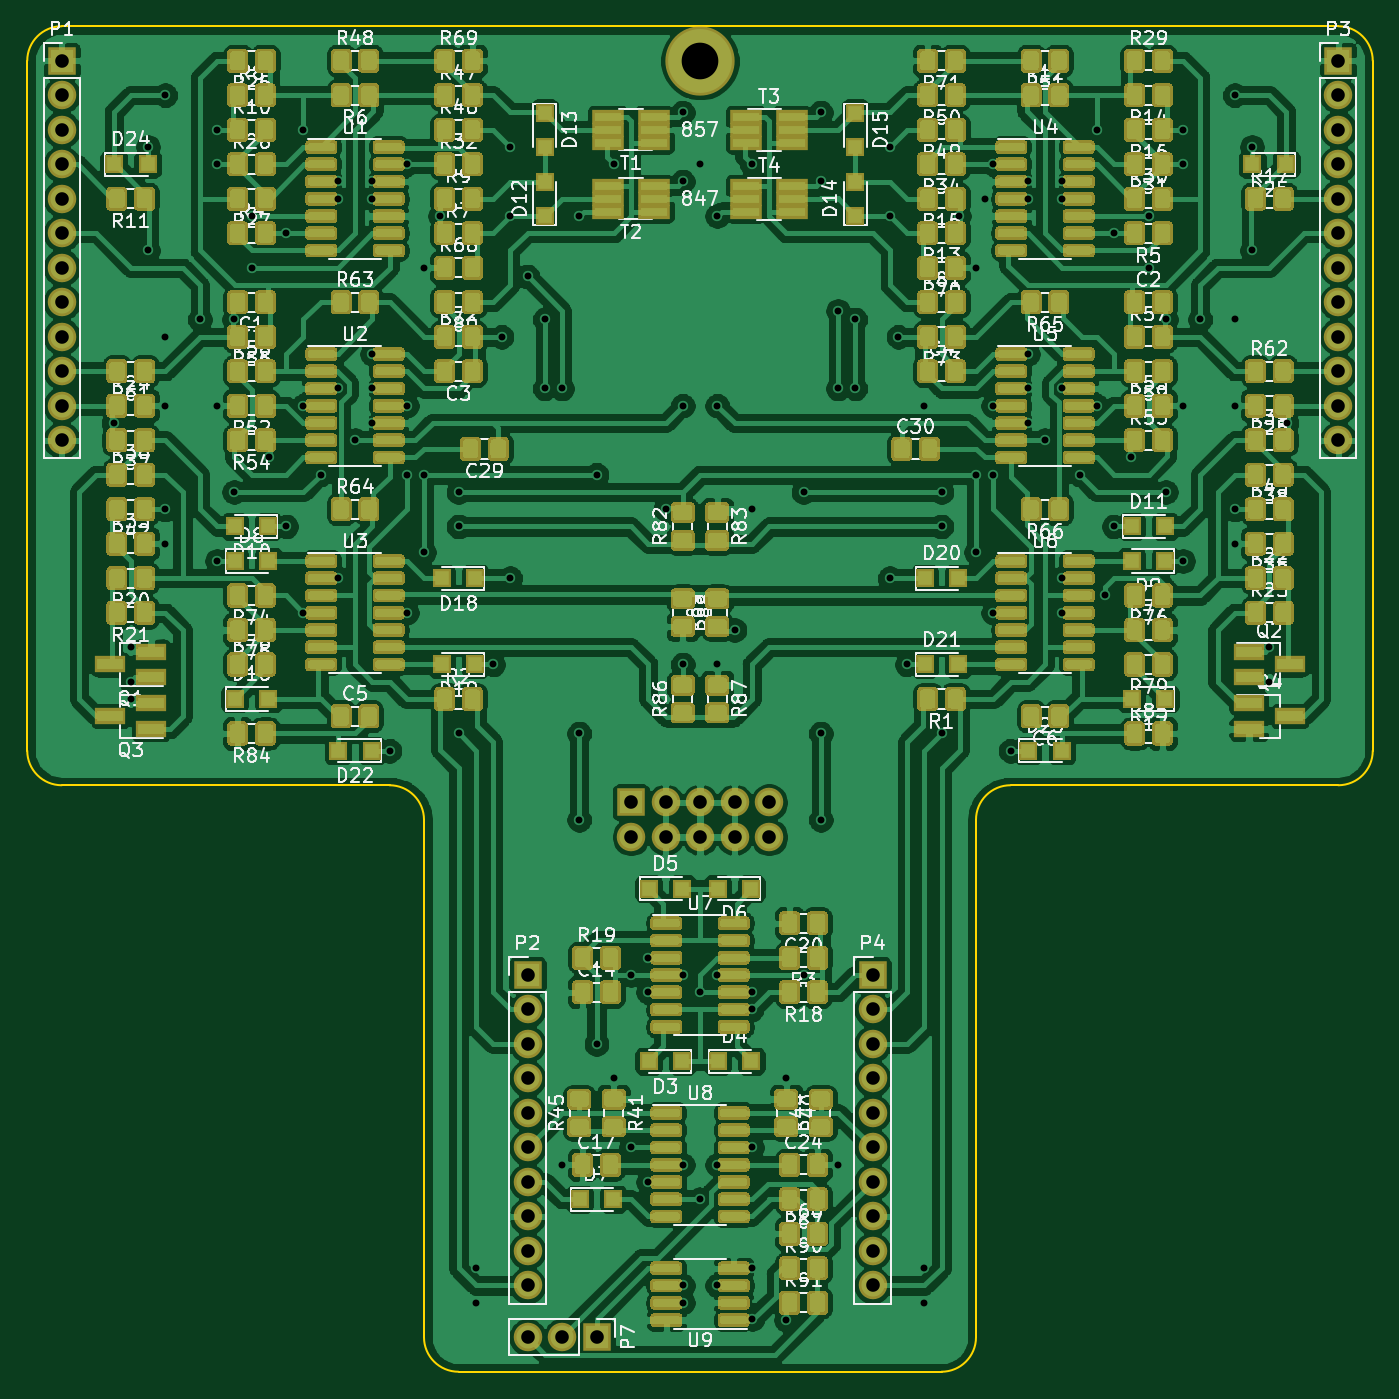
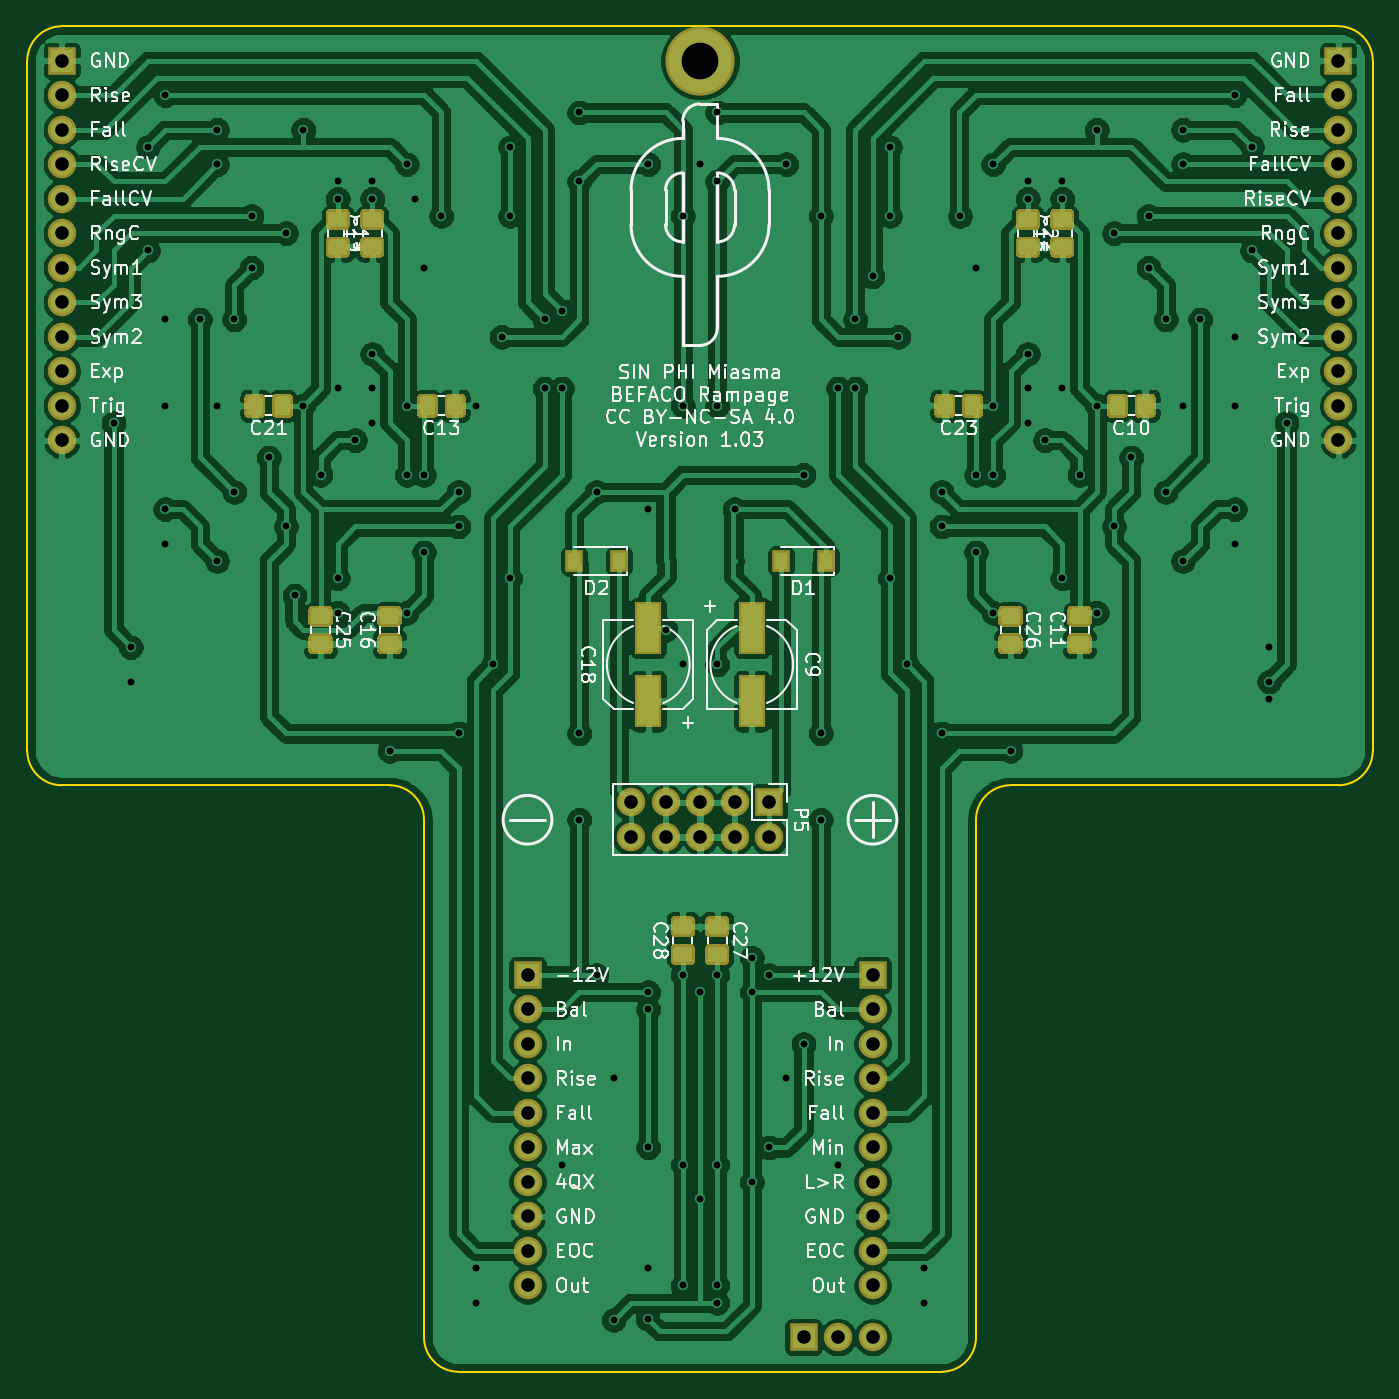
Circuit board: 11 layer files. Board 99.1 x 99.1 mm.
- bottom_copper: Miasma_Main_smd-B_Cu.gbr (393439 bytes)
- bottom_mask: Miasma_Main_smd-B_Mask.gbr (53517 bytes)
- paste: Miasma_Main_smd-B_Paste.gbr (51827 bytes)
- bottom_silk: Miasma_Main_smd-B_SilkS.gbr (137400 bytes)
- outline: Miasma_Main_smd-Edge_Cuts.gbr (1555 bytes)
- top_copper: Miasma_Main_smd-F_Cu.gbr (1101187 bytes)
- top_mask: Miasma_Main_smd-F_Mask.gbr (599762 bytes)
- paste: Miasma_Main_smd-F_Paste.gbr (598066 bytes)
- top_silk: Miasma_Main_smd-F_SilkS.gbr (763266 bytes)
- drill: Miasma_Main_smd-NPTH.drl (284 bytes)
- drill: Miasma_Main_smd-PTH.drl (3099 bytes)

=== bottom_copper: Miasma_Main_smd-B_Cu.gbr (393439 bytes, source omitted) ===
=== bottom_mask: Miasma_Main_smd-B_Mask.gbr (53517 bytes, source omitted) ===
=== paste: Miasma_Main_smd-B_Paste.gbr (51827 bytes, source omitted) ===
=== bottom_silk: Miasma_Main_smd-B_SilkS.gbr (137400 bytes, source omitted) ===
=== outline: Miasma_Main_smd-Edge_Cuts.gbr ===
G04 #@! TF.GenerationSoftware,KiCad,Pcbnew,(5.1.5)-3*
G04 #@! TF.CreationDate,2020-05-08T06:04:49-05:00*
G04 #@! TF.ProjectId,Miasma_Main_smd,4d696173-6d61-45f4-9d61-696e5f736d64,rev?*
G04 #@! TF.SameCoordinates,Original*
G04 #@! TF.FileFunction,Profile,NP*
%FSLAX46Y46*%
G04 Gerber Fmt 4.6, Leading zero omitted, Abs format (unit mm)*
G04 Created by KiCad (PCBNEW (5.1.5)-3) date 2020-05-08 06:04:49*
%MOMM*%
%LPD*%
G04 APERTURE LIST*
%ADD10C,0.150000*%
G04 APERTURE END LIST*
D10*
X124460000Y-105410000D02*
X124460000Y-143510000D01*
X97790000Y-102870000D02*
X121920000Y-102870000D01*
X95250000Y-100330000D02*
X95250000Y-49530000D01*
X95250000Y-100330000D02*
G75*
G03X97790000Y-102870000I2540000J0D01*
G01*
X124460000Y-105410000D02*
G75*
G03X121920000Y-102870000I-2540000J0D01*
G01*
X165100000Y-105410000D02*
X165100000Y-143510000D01*
X191770000Y-102870000D02*
X167640000Y-102870000D01*
X194310000Y-100330000D02*
X194310000Y-49530000D01*
X167640000Y-102870000D02*
G75*
G03X165100000Y-105410000I0J-2540000D01*
G01*
X191770000Y-102870000D02*
G75*
G03X194310000Y-100330000I0J2540000D01*
G01*
X127000000Y-146050000D02*
X162560000Y-146050000D01*
X124460000Y-143510000D02*
G75*
G03X127000000Y-146050000I2540000J0D01*
G01*
X162560000Y-146050000D02*
G75*
G03X165100000Y-143510000I0J2540000D01*
G01*
X194310000Y-49530000D02*
G75*
G03X191770000Y-46990000I-2540000J0D01*
G01*
X97790000Y-46990000D02*
X191770000Y-46990000D01*
X97790000Y-46990000D02*
G75*
G03X95250000Y-49530000I0J-2540000D01*
G01*
M02*

=== top_copper: Miasma_Main_smd-F_Cu.gbr (1101187 bytes, source omitted) ===
=== top_mask: Miasma_Main_smd-F_Mask.gbr (599762 bytes, source omitted) ===
=== paste: Miasma_Main_smd-F_Paste.gbr (598066 bytes, source omitted) ===
=== top_silk: Miasma_Main_smd-F_SilkS.gbr (763266 bytes, source omitted) ===
=== drill: Miasma_Main_smd-NPTH.drl ===
M48
; DRILL file {KiCad (5.1.5)-3} date 5/8/2020 6:04:44 AM
; FORMAT={-:-/ absolute / inch / decimal}
; #@! TF.CreationDate,2020-05-08T06:04:44-05:00
; #@! TF.GenerationSoftware,Kicad,Pcbnew,(5.1.5)-3
; #@! TF.FileFunction,NonPlated,1,2,NPTH
FMAT,2
INCH
%
G90
G05
T0
M30

=== drill: Miasma_Main_smd-PTH.drl ===
M48
; DRILL file {KiCad (5.1.5)-3} date 5/8/2020 6:04:44 AM
; FORMAT={-:-/ absolute / inch / decimal}
; #@! TF.CreationDate,2020-05-08T06:04:44-05:00
; #@! TF.GenerationSoftware,Kicad,Pcbnew,(5.1.5)-3
; #@! TF.FileFunction,Plated,1,2,PTH
FMAT,2
INCH
T1C0.0200
T2C0.0394
T3C0.1063
%
G90
G05
T1
X4.0Y-3.0
X4.05Y-3.65
X4.05Y-3.75
X4.05Y-3.8
X4.1Y-2.2
X4.1Y-2.5
X4.15Y-2.05
X4.15Y-2.75
X4.15Y-2.95
X4.15Y-3.25
X4.15Y-3.35
X4.25Y-2.7
X4.3Y-2.15
X4.3Y-2.25
X4.3Y-2.95
X4.3Y-3.4
X4.35Y-2.7
X4.35Y-3.2
X4.4Y-2.4
X4.4Y-2.55
X4.45Y-3.1
X4.5Y-2.45
X4.5Y-3.3
X4.55Y-2.15
X4.55Y-2.95
X4.55Y-3.55
X4.6Y-3.15
X4.65Y-2.3
X4.65Y-2.35
X4.65Y-2.9
X4.65Y-3.45
X4.7Y-3.05
X4.75Y-2.3
X4.75Y-2.35
X4.75Y-2.8
X4.75Y-2.9
X4.75Y-3.0
X4.8Y-3.95
X4.85Y-2.25
X4.85Y-2.95
X4.85Y-3.15
X4.85Y-3.55
X4.9Y-2.55
X4.9Y-3.15
X4.9Y-3.375
X4.9469Y-2.4
X5.0Y-3.2
X5.0Y-3.3
X5.0Y-3.9
X5.05Y-5.45
X5.05Y-5.55
X5.1Y-3.7
X5.125Y-2.75
X5.15Y-2.2
X5.15Y-2.4
X5.15Y-3.45
X5.2Y-2.575
X5.25Y-2.7
X5.25Y-2.9
X5.3Y-2.9
X5.3Y-5.15
X5.35Y-2.4
X5.35Y-3.9
X5.35Y-4.15
X5.4Y-3.15
X5.4Y-4.8
X5.45Y-2.25
X5.45Y-4.9
X5.5Y-4.6
X5.5Y-5.1
X5.55Y-4.55
X5.55Y-4.65
X5.55Y-5.2
X5.6Y-3.25
X5.65Y-2.1
X5.65Y-2.3
X5.65Y-2.95
X5.65Y-3.7
X5.65Y-4.6
X5.65Y-5.15
X5.65Y-5.5
X5.65Y-5.55
X5.7Y-2.25
X5.7Y-4.65
X5.7Y-5.25
X5.75Y-2.4
X5.75Y-2.95
X5.75Y-3.7
X5.75Y-4.6
X5.75Y-5.15
X5.75Y-5.5
X5.8Y-3.6
X5.85Y-2.25
X5.85Y-3.25
X5.85Y-4.65
X5.85Y-4.7
X5.85Y-5.1
X5.85Y-5.45
X5.8518Y-5.5968
X5.95Y-4.9
X5.95Y-5.6
X6.0Y-3.2
X6.0Y-4.6
X6.05Y-2.1
X6.05Y-2.3
X6.05Y-3.9
X6.05Y-4.15
X6.1Y-2.675
X6.1Y-2.9
X6.1Y-5.15
X6.15Y-2.7
X6.15Y-2.9
X6.25Y-2.2
X6.25Y-2.4
X6.25Y-3.45
X6.275Y-2.75
X6.3Y-3.7
X6.35Y-2.95
X6.35Y-5.45
X6.35Y-5.55
X6.4Y-3.2
X6.4Y-3.3
X6.4Y-3.9
X6.45Y-2.4
X6.5Y-2.55
X6.5Y-3.15
X6.5Y-3.375
X6.525Y-2.35
X6.55Y-2.25
X6.55Y-2.95
X6.55Y-3.15
X6.55Y-3.55
X6.6Y-3.95
X6.65Y-2.3
X6.65Y-2.35
X6.65Y-2.8
X6.65Y-2.9
X6.65Y-3.0
X6.7Y-3.05
X6.75Y-2.3
X6.75Y-2.35
X6.75Y-2.9
X6.75Y-3.45
X6.75Y-3.55
X6.8Y-3.15
X6.85Y-2.15
X6.85Y-2.95
X6.875Y-3.5
X6.9Y-2.45
X6.9Y-3.3
X6.95Y-3.1
X7.0Y-2.4
X7.0Y-2.55
X7.05Y-2.7
X7.05Y-3.2
X7.1Y-2.15
X7.1Y-2.25
X7.1Y-2.95
X7.1Y-3.4
X7.15Y-2.7
X7.25Y-2.05
X7.25Y-2.7
X7.25Y-2.95
X7.25Y-3.25
X7.25Y-3.35
X7.3Y-2.2
X7.3Y-2.5
X7.35Y-3.65
X7.35Y-3.75
X7.4Y-3.0
T2
X6.2Y-4.6
X6.2Y-4.7
X6.2Y-4.8
X6.2Y-4.9
X6.2Y-5.0
X6.2Y-5.1
X6.2Y-5.2
X6.2Y-5.3
X6.2Y-5.4
X6.2Y-5.5
X5.2Y-5.65
X5.3Y-5.65
X5.4Y-5.65
X3.85Y-1.95
X3.85Y-2.05
X3.85Y-2.15
X3.85Y-2.25
X3.85Y-2.35
X3.85Y-2.45
X3.85Y-2.55
X3.85Y-2.65
X3.85Y-2.75
X3.85Y-2.85
X3.85Y-2.95
X3.85Y-3.05
X5.2Y-4.6
X5.2Y-4.7
X5.2Y-4.8
X5.2Y-4.9
X5.2Y-5.0
X5.2Y-5.1
X5.2Y-5.2
X5.2Y-5.3
X5.2Y-5.4
X5.2Y-5.5
X7.55Y-1.95
X7.55Y-2.05
X7.55Y-2.15
X7.55Y-2.25
X7.55Y-2.35
X7.55Y-2.45
X7.55Y-2.55
X7.55Y-2.65
X7.55Y-2.75
X7.55Y-2.85
X7.55Y-2.95
X7.55Y-3.05
X5.5Y-4.1
X5.5Y-4.2
X5.6Y-4.1
X5.6Y-4.2
X5.7Y-4.1
X5.7Y-4.2
X5.8Y-4.1
X5.8Y-4.2
X5.9Y-4.1
X5.9Y-4.2
T3
X5.7Y-1.95
T0
M30

